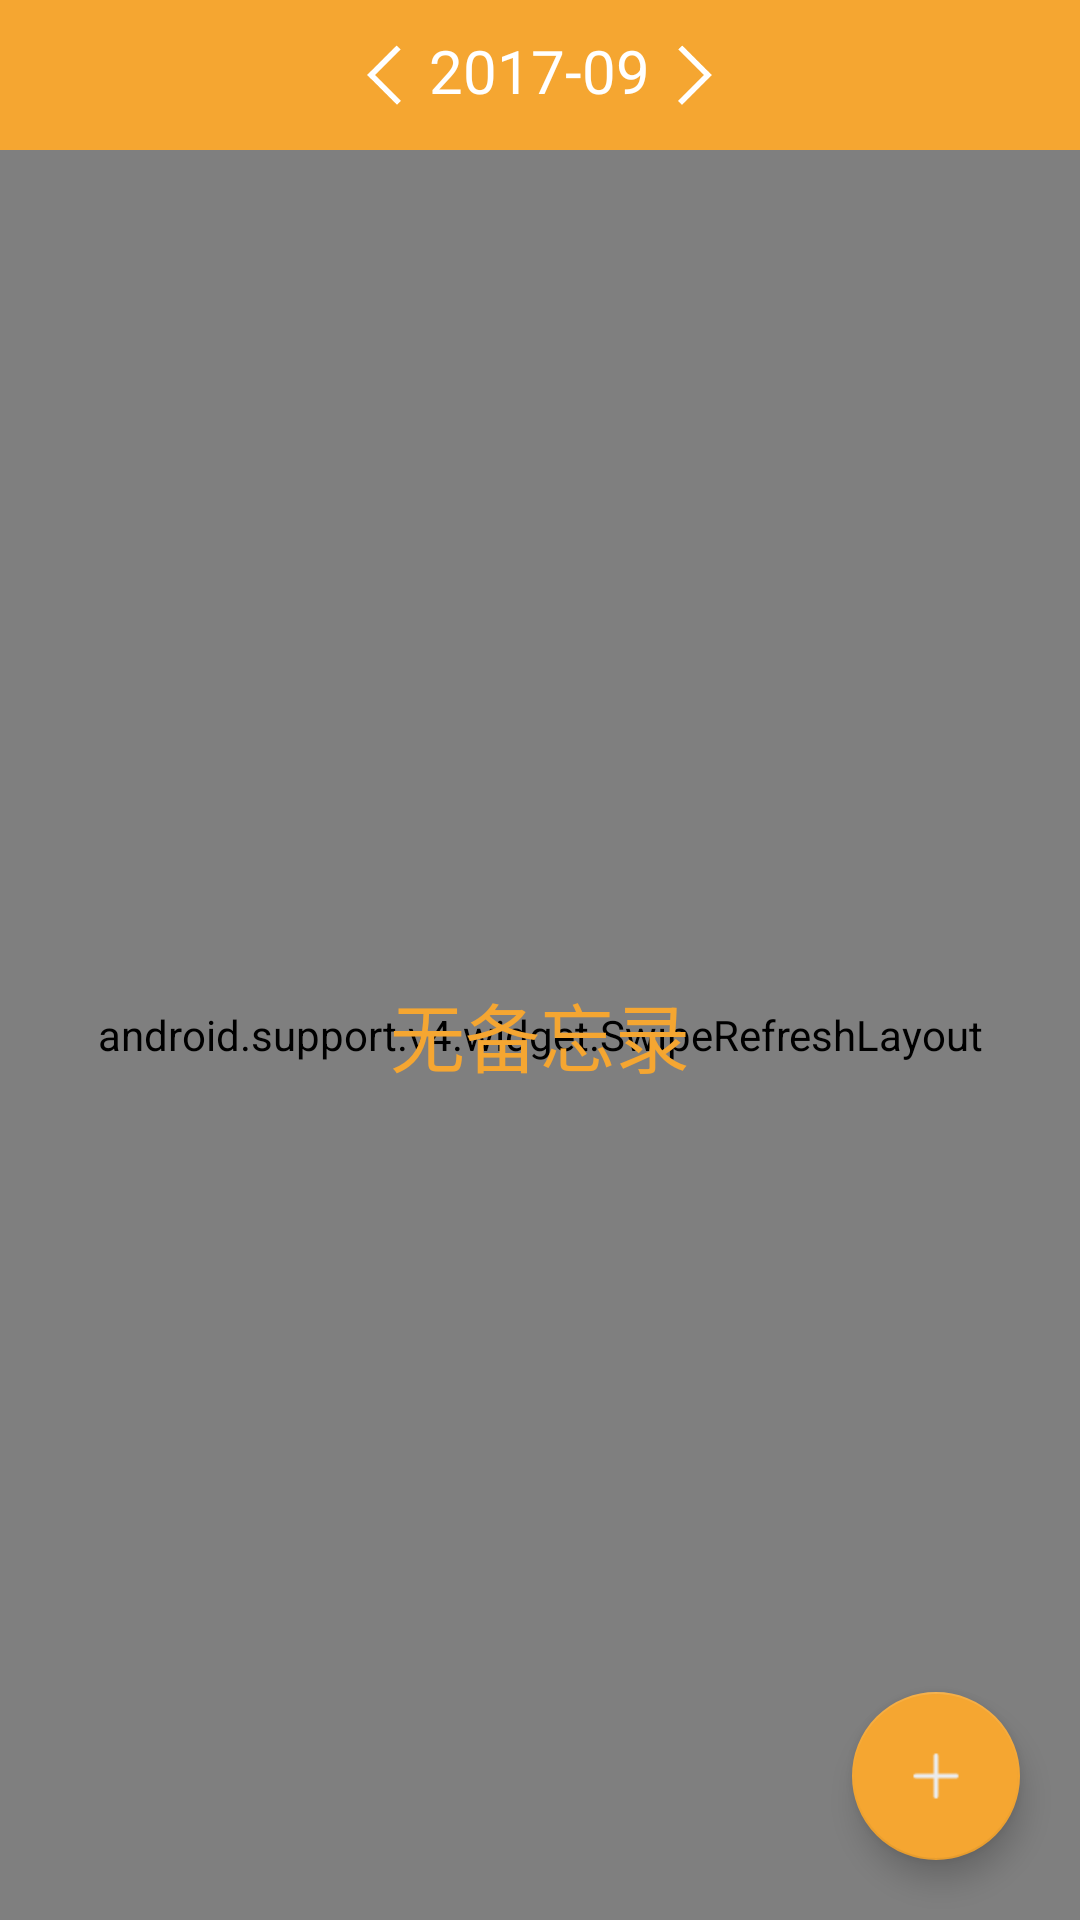

Layout XML and referenced resources for this Android screen:
<!-- AndroidManifest.xml: application theme AppTheme -->
<!-- res/layout/activity_main.xml -->
<?xml version="1.0" encoding="utf-8"?>
<LinearLayout xmlns:android="http://schemas.android.com/apk/res/android"
    xmlns:tools="http://schemas.android.com/tools"
    xmlns:app="http://schemas.android.com/apk/res-auto"
    android:orientation="vertical"
    android:layout_width="match_parent"
    android:layout_height="match_parent"
    android:background="@color/bg_gray"
    >

    <android.support.v4.widget.DrawerLayout
        android:layout_width="match_parent"
        android:layout_height="match_parent">

        <LinearLayout
            android:orientation="vertical"
            android:layout_width="match_parent"
            android:layout_height="match_parent"
            android:background="@color/bg_gray">

            <RelativeLayout
                android:layout_width="match_parent"
                android:layout_height="wrap_content"
                android:background="@color/theme_orange"
                android:orientation="horizontal">

                <TextView
                    android:id="@+id/chosenTv"
                    android:layout_width="wrap_content"
                    android:layout_height="wrap_content"
                    android:layout_alignParentLeft="true"
                    android:layout_centerInParent="true"
                    android:layout_margin="10dp"
                    android:text="@string/select_item"
                    android:textColor="@color/white"
                    android:textSize="18sp"
                    android:visibility="invisible" />

                <LinearLayout
                    android:layout_width="wrap_content"
                    android:layout_height="wrap_content"
                    android:layout_centerInParent="true"
                    android:layout_margin="10dp"
                    android:layout_weight="1">

                    <ImageView
                        android:id="@+id/leftIv"
                        android:layout_width="30dp"
                        android:layout_height="30dp"
                        android:src="@drawable/left" />

                    <TextView
                        android:id="@+id/dateTv"
                        android:layout_width="wrap_content"
                        android:layout_height="wrap_content"
                        android:text="2017-09"
                        android:textColor="@color/white"
                        android:textSize="20sp" />

                    <ImageView
                        android:id="@+id/rightIv"
                        android:layout_width="30dp"
                        android:layout_height="30dp"
                        android:src="@drawable/right" />
                </LinearLayout>

                <ImageView
                    android:id="@+id/dealIv"
                    android:layout_width="30dp"
                    android:layout_height="30dp"
                    android:layout_margin="10dp"
                    android:layout_toLeftOf="@+id/moreIv"
                    android:visibility="invisible" />

                <ImageView
                    android:id="@+id/moreIv"
                    android:layout_width="30dp"
                    android:layout_height="30dp"
                    android:layout_alignParentRight="true"
                    android:layout_margin="10dp"
                    android:background="@drawable/more" />

            </RelativeLayout>

            <RelativeLayout
                android:layout_width="match_parent"
                android:layout_height="match_parent">

                <android.support.v4.widget.SwipeRefreshLayout
                    android:id="@+id/refreshSl"
                    android:layout_width="match_parent"
                    android:layout_height="match_parent">

                    <ListView
                        android:id="@+id/listLv"
                        android:visibility="gone"
                        android:layout_width="match_parent"
                        android:layout_height="match_parent"
                        android:divider="#0000"
                        android:descendantFocusability="blocksDescendants"
                        android:layoutAnimation="@anim/memolist_normal"
                        />

                </android.support.v4.widget.SwipeRefreshLayout>

                <TextView
                    android:id="@+id/nothingTv"
                    android:layout_width="wrap_content"
                    android:layout_height="wrap_content"
                    android:text="@string/no_memo"
                    android:textColor="@color/theme_orange"
                    android:textSize="25sp"
                    android:layout_centerVertical="true"
                    android:layout_centerHorizontal="true" />

                <android.support.design.widget.FloatingActionButton
                    android:id="@+id/addAnyIv"
                    android:layout_width="wrap_content"
                    android:layout_height="wrap_content"
                    android:src="@drawable/add_any"
                    android:layout_alignParentRight="true"
                    android:layout_alignParentBottom="true"
                    android:layout_margin="20dp" />

            </RelativeLayout>

        </LinearLayout>

        

        <android.support.design.widget.NavigationView
            android:id="@+id/viewNv"
            android:layout_width="180dp"
            android:layout_height="match_parent"
            android:layout_gravity="start"
            app:menu="@menu/nav_meau"
            app:headerLayout="@layout/item_swipe_head"/>
        
        
            
            
            
            
            

            
                
                
                
                

        

    </android.support.v4.widget.DrawerLayout>

</LinearLayout>
<!-- res/layout/item_swipe_head.xml (included above) -->
<?xml version="1.0" encoding="utf-8"?>
<LinearLayout xmlns:android="http://schemas.android.com/apk/res/android"
    android:orientation="vertical"
    android:layout_width="match_parent"
    android:layout_height="match_parent">

    <LinearLayout
        android:layout_width="match_parent"
        android:layout_height="wrap_content"
        android:gravity="center"
        android:background="@drawable/swipe_head_circle"
        android:layout_margin="5dp">

        <ImageView
            android:id="@+id/headIv"
            android:layout_width="40dp"
            android:layout_height="40dp"
            android:layout_margin="3dp"
            />


    </LinearLayout>


</LinearLayout>
<!-- resources referenced by this layout -->
<resources>
  <color name="bg_gray">#ebebeb</color>
  <color name="theme_orange">#f5a631</color>
  <color name="white">#ffffff</color>
  <!-- drawable add_any: png bitmap (drawable, 382 bytes) -->
  <!-- drawable left: png bitmap (drawable, 2120 bytes) -->
  <!-- drawable paper_select (drawable) -->
  <?xml version="1.0" encoding="utf-8"?>
  <shape xmlns:android="http://schemas.android.com/apk/res/android">
      <corners
          android:radius="3dp" />
      <stroke
          android:width="1dp"
          android:color="#ebebeb" />
      <gradient
          android:startColor="#f9ead5"
          android:endColor="#f5a631"
          android:angle="-90" />
  </shape>
  <!-- drawable right: png bitmap (drawable, 2099 bytes) -->
  <!-- drawable swipe_head_circle (drawable) -->
  <?xml version="1.0" encoding="utf-8"?>
  <shape xmlns:android="http://schemas.android.com/apk/res/android"
      android:shape="ring"
      android:useLevel="false"
      android:innerRadius="20dp"
      android:thickness="2dp"
      >
  
  
  <stroke
  android:width="2dp"
  android:color="@color/line_gray" />
  
  
      </shape>
  <string name="no_memo">无备忘录</string>
  <string name="select_item">选择项目</string>
  <style name="AppTheme" parent="Theme.AppCompat.Light.NoActionBar">
          
          <item name="colorPrimary">@color/theme_orange</item>
          <item name="colorPrimaryDark">@color/theme_orange</item>
          <item name="colorAccent">@color/theme_orange</item>
      </style>
  <color name="line_gray">#bababa</color>
</resources>
